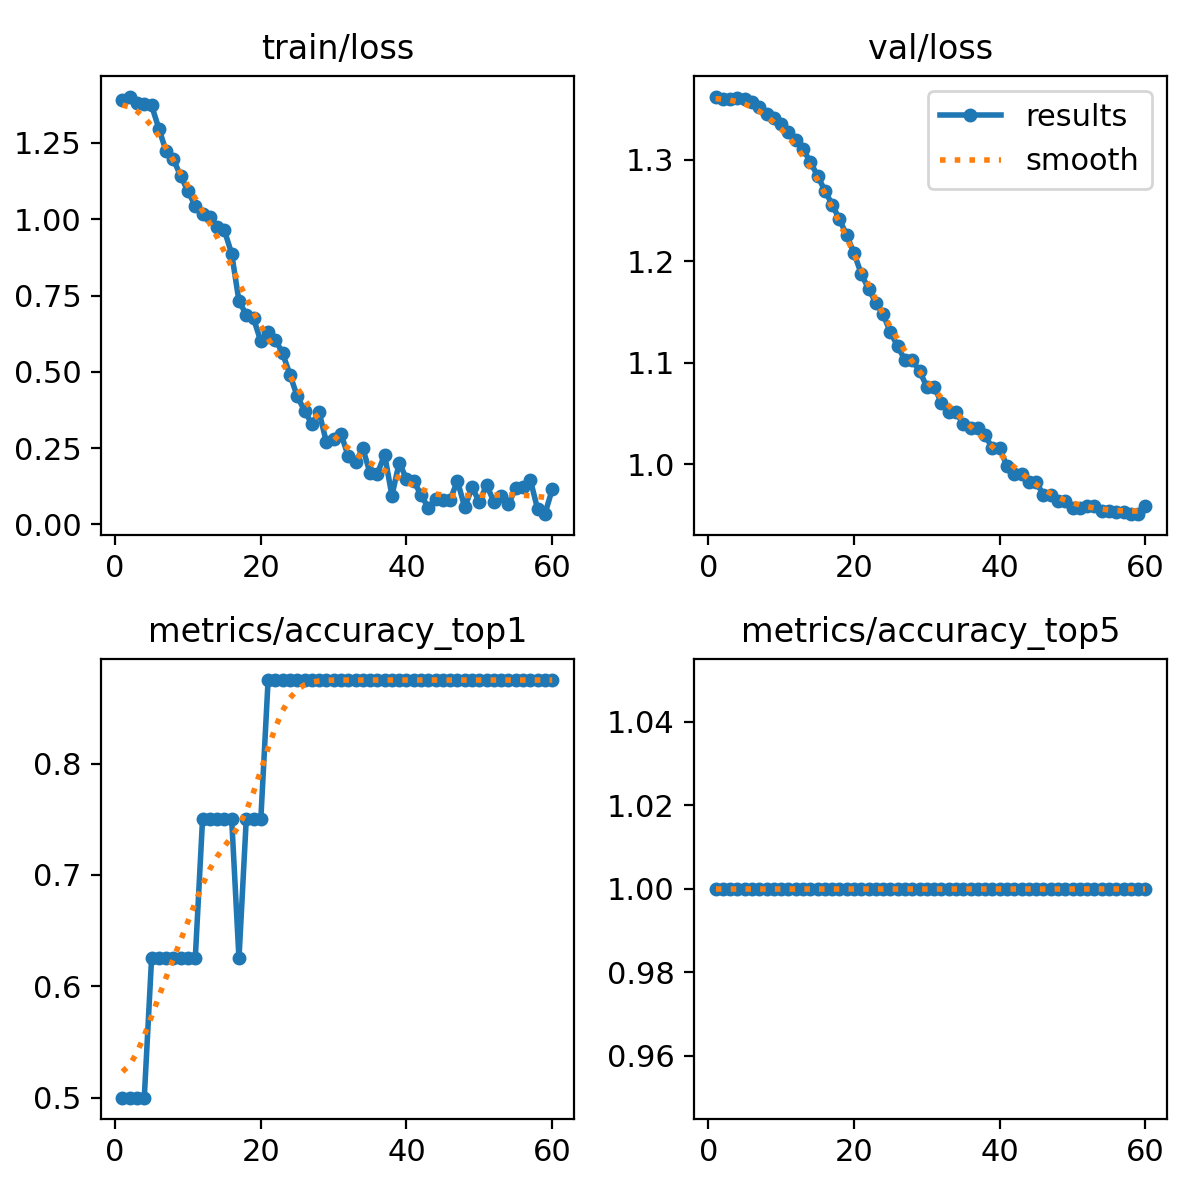

The table this chart was drawn from, first rows:
epoch, train/loss, metrics/accuracy_top1, metrics/accuracy_top5, val/loss, lr/pg0, lr/pg1, lr/pg2
1, 1.392, 0.5, 1, 1.362, 7.14e-06, 7.14e-06, 7.14e-06
2, 1.402, 0.5, 1, 1.36, 2.1067e-05, 2.1067e-05, 2.1067e-05
3, 1.381, 0.5, 1, 1.36, 3.4522e-05, 3.4522e-05, 3.4522e-05
4, 1.377, 0.5, 1, 1.361, 4.7506e-05, 4.7506e-05, 4.7506e-05
5, 1.373, 0.625, 1, 1.36, 6.0019e-05, 6.0019e-05, 6.0019e-05
6, 1.297, 0.625, 1, 1.357, 7.206e-05, 7.206e-05, 7.206e-05
7, 1.223, 0.625, 1, 1.352, 8.3631e-05, 8.3631e-05, 8.3631e-05
8, 1.196, 0.625, 1, 1.345, 9.473e-05, 9.473e-05, 9.473e-05
9, 1.142, 0.625, 1, 1.341, 0.0001054, 0.0001054, 0.0001054
10, 1.092, 0.625, 1, 1.335, 0.0001155, 0.0001155, 0.0001155
11, 1.044, 0.625, 1, 1.327, 0.0001252, 0.0001252, 0.0001252
12, 1.018, 0.75, 1, 1.319, 0.0001344, 0.0001344, 0.0001344
13, 1.008, 0.75, 1, 1.311, 0.0001432, 0.0001432, 0.0001432
14, 0.9757, 0.75, 1, 1.298, 0.0001514, 0.0001514, 0.0001514
15, 0.9631, 0.75, 1, 1.284, 0.0001592, 0.0001592, 0.0001592
16, 0.8871, 0.75, 1, 1.27, 0.0001666, 0.0001666, 0.0001666
17, 0.7314, 0.625, 1, 1.256, 0.0001734, 0.0001734, 0.0001734
18, 0.6878, 0.75, 1, 1.241, 0.0001798, 0.0001798, 0.0001798
19, 0.675, 0.75, 1, 1.226, 0.0001857, 0.0001857, 0.0001857
20, 0.5994, 0.75, 1, 1.208, 0.0001912, 0.0001912, 0.0001912
21, 0.6301, 0.875, 1, 1.188, 0.0001961, 0.0001961, 0.0001961
22, 0.6054, 0.875, 1, 1.173, 0.0002006, 0.0002006, 0.0002006
23, 0.5601, 0.875, 1, 1.159, 0.0002047, 0.0002047, 0.0002047
24, 0.4906, 0.875, 1, 1.147, 0.0002082, 0.0002082, 0.0002082
25, 0.4194, 0.875, 1, 1.13, 0.0002113, 0.0002113, 0.0002113
26, 0.3729, 0.875, 1, 1.116, 0.0002139, 0.0002139, 0.0002139
27, 0.329, 0.875, 1, 1.103, 0.0002161, 0.0002161, 0.0002161
28, 0.3683, 0.875, 1, 1.103, 0.0002178, 0.0002178, 0.0002178
29, 0.2693, 0.875, 1, 1.092, 0.000219, 0.000219, 0.000219
30, 0.2798, 0.875, 1, 1.076, 0.0002197, 0.0002197, 0.0002197
31, 0.2975, 0.875, 1, 1.076, 0.00022, 0.00022, 0.00022
32, 0.2234, 0.875, 1, 1.061, 0.0002197, 0.0002197, 0.0002197
33, 0.2037, 0.875, 1, 1.052, 0.0002191, 0.0002191, 0.0002191
34, 0.2491, 0.875, 1, 1.052, 0.0002179, 0.0002179, 0.0002179
35, 0.168, 0.875, 1, 1.039, 0.0002163, 0.0002163, 0.0002163
36, 0.1659, 0.875, 1, 1.035, 0.0002142, 0.0002142, 0.0002142
37, 0.2284, 0.875, 1, 1.035, 0.0002116, 0.0002116, 0.0002116
38, 0.09353, 0.875, 1, 1.028, 0.0002086, 0.0002086, 0.0002086
39, 0.2026, 0.875, 1, 1.016, 0.0002051, 0.0002051, 0.0002051
40, 0.1485, 0.875, 1, 1.016, 0.0002011, 0.0002011, 0.0002011
41, 0.1418, 0.875, 1, 0.998, 0.0001966, 0.0001966, 0.0001966
42, 0.0965, 0.875, 1, 0.9907, 0.0001917, 0.0001917, 0.0001917
43, 0.05409, 0.875, 1, 0.9907, 0.0001863, 0.0001863, 0.0001863
44, 0.08403, 0.875, 1, 0.9824, 0.0001804, 0.0001804, 0.0001804
45, 0.08104, 0.875, 1, 0.9824, 0.0001741, 0.0001741, 0.0001741
46, 0.08121, 0.875, 1, 0.9697, 0.0001673, 0.0001673, 0.0001673
47, 0.1422, 0.875, 1, 0.9697, 0.00016, 0.00016, 0.00016
48, 0.05525, 0.875, 1, 0.9639, 0.0001523, 0.0001523, 0.0001523
49, 0.1213, 0.875, 1, 0.9639, 0.0001441, 0.0001441, 0.0001441
50, 0.0733, 0.875, 1, 0.9565, 0.0001354, 0.0001354, 0.0001354
51, 0.1294, 0.875, 1, 0.9565, 0.000125, 0.000125, 0.000125
52, 0.07358, 0.875, 1, 0.9585, 0.0001132, 0.0001132, 0.0001132
53, 0.09325, 0.875, 1, 0.9585, 0.0001014, 0.0001014, 0.0001014
54, 0.06565, 0.875, 1, 0.9536, 8.9607e-05, 8.9607e-05, 8.9607e-05
55, 0.1201, 0.875, 1, 0.9536, 7.7826e-05, 7.7826e-05, 7.7826e-05
56, 0.1237, 0.875, 1, 0.9531, 6.6045e-05, 6.6045e-05, 6.6045e-05
57, 0.1463, 0.875, 1, 0.9531, 5.4264e-05, 5.4264e-05, 5.4264e-05
58, 0.0497, 0.875, 1, 0.9507, 4.2483e-05, 4.2483e-05, 4.2483e-05
59, 0.0333, 0.875, 1, 0.9507, 3.0702e-05, 3.0702e-05, 3.0702e-05
60, 0.1143, 0.875, 1, 0.959, 1.8921e-05, 1.8921e-05, 1.8921e-05
